Run: headless pygame with SDL's dummy video driver; simulated clock (each Clock.tick advances the game by its frame time, no real sleeping); random seed 0; keys injected as events and as key.get_pressed() state; no mouse input.
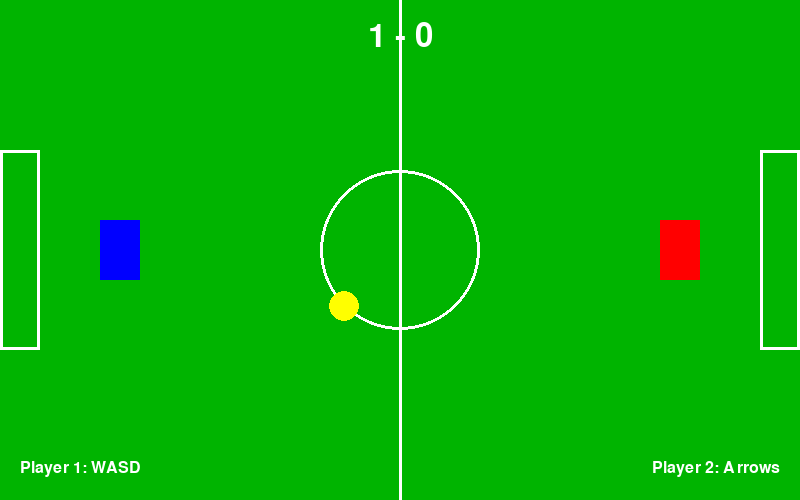
Frame 1 of 4 · flips 1–60 · no input
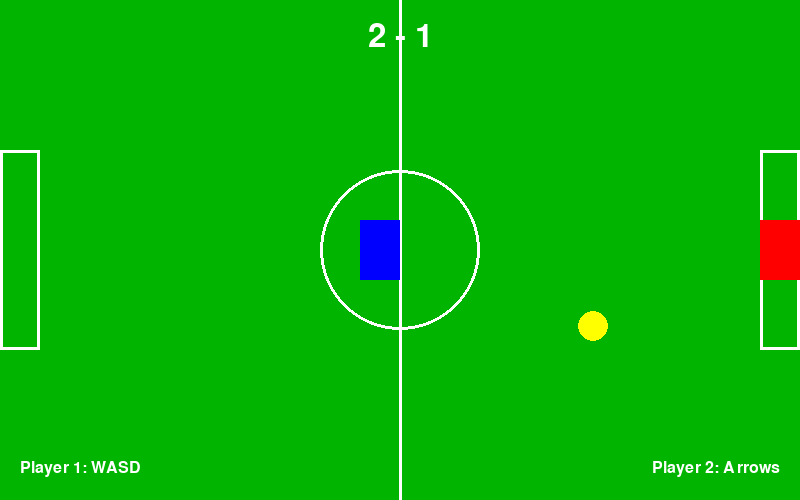
Frame 2 of 4 · flips 61–180 · tapped SPACE, RETURN · held RIGHT (→), D
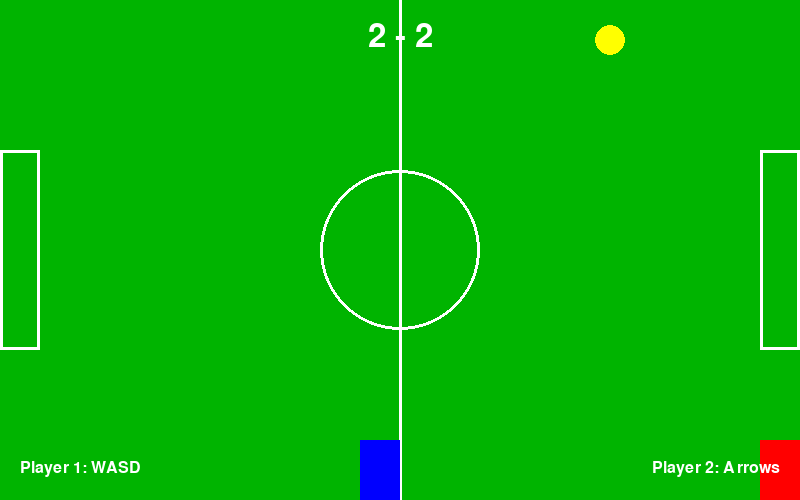
Frame 3 of 4 · flips 181–300 · held DOWN (↓), S
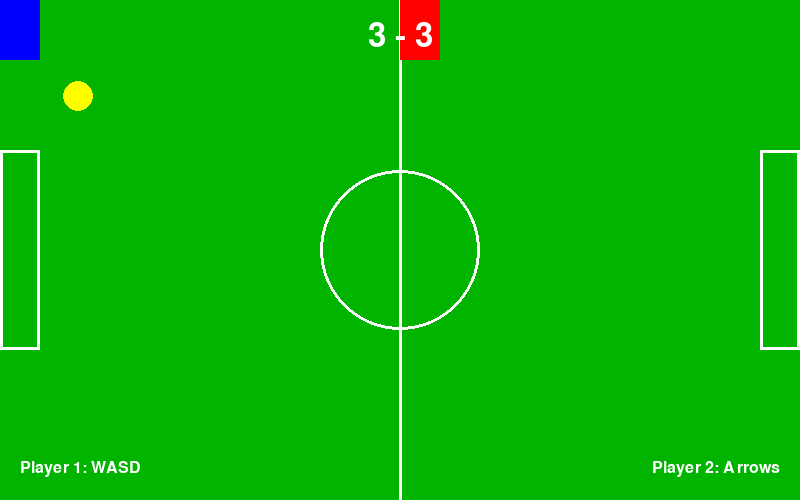
Frame 4 of 4 · flips 301–420 · held LEFT (←), A, UP (↑), W

The pygame program that drew these frames:

import pygame
import sys
import random

# Initialize Pygame
pygame.init()

# Screen settings
WIDTH, HEIGHT = 800, 500
screen = pygame.display.set_mode((WIDTH, HEIGHT))
pygame.display.set_caption("2-Player Football Game")

# Colors
WHITE = (255, 255, 255)
GREEN = (0, 180, 0)
BLUE = (0, 0, 255)
RED = (255, 0, 0)
BLACK = (0, 0, 0)
YELLOW = (255, 255, 0)

# Clock
clock = pygame.time.Clock()
FPS = 60

# Player settings
PLAYER_WIDTH = 40
PLAYER_HEIGHT = 60
PLAYER_SPEED = 5
KICK_POWER = 12

# Ball settings
BALL_RADIUS = 15
ball_speed_x = 0
ball_speed_y = 0

# Goal settings
GOAL_WIDTH = 100
GOAL_HEIGHT = 200
GOAL_DEPTH = 40

# Fonts
font = pygame.font.SysFont("Arial", 48)

# Player 1 (Blue - Left Side)
player1_x = 100
player1_y = HEIGHT // 2 - PLAYER_HEIGHT // 2
player1_score = 0

# Player 2 (Red - Right Side)
player2_x = WIDTH - 100 - PLAYER_WIDTH
player2_y = HEIGHT // 2 - PLAYER_HEIGHT // 2
player2_score = 0

# Ball
ball_x = WIDTH // 2
ball_y = HEIGHT // 2

# Game states
game_active = True

# Reset ball function
def reset_ball():
    global ball_x, ball_y, ball_speed_x, ball_speed_y
    ball_x = WIDTH // 2
    ball_y = HEIGHT // 2
    ball_speed_x = random.choice([-7, 7])
    ball_speed_y = random.choice([-7, 7])

# Initial ball kick
reset_ball()

# Main game loop
running = True
while running:
    screen.fill(GREEN)

    for event in pygame.event.get():
        if event.type == pygame.QUIT:
            running = False
            pygame.quit()
            sys.exit()

    if game_active:
        keys = pygame.key.get_pressed()

        # Player 1 Controls (WASD)
        if keys[pygame.K_w] and player1_y > 0:
            player1_y -= PLAYER_SPEED
        if keys[pygame.K_s] and player1_y < HEIGHT - PLAYER_HEIGHT:
            player1_y += PLAYER_SPEED
        if keys[pygame.K_a] and player1_x > 0:
            player1_x -= PLAYER_SPEED
        if keys[pygame.K_d] and player1_x < WIDTH // 2 - PLAYER_WIDTH:
            player1_x += PLAYER_SPEED

        # Player 2 Controls (Arrow Keys)
        if keys[pygame.K_UP] and player2_y > 0:
            player2_y -= PLAYER_SPEED
        if keys[pygame.K_DOWN] and player2_y < HEIGHT - PLAYER_HEIGHT:
            player2_y += PLAYER_SPEED
        if keys[pygame.K_LEFT] and player2_x > WIDTH // 2:
            player2_x -= PLAYER_SPEED
        if keys[pygame.K_RIGHT] and player2_x < WIDTH - PLAYER_WIDTH:
            player2_x += PLAYER_SPEED

        # Ball movement
        ball_x += ball_speed_x
        ball_y += ball_speed_y

        # Ball collision with top/bottom
        if ball_y <= BALL_RADIUS or ball_y >= HEIGHT - BALL_RADIUS:
            ball_speed_y *= -1

        # Ball collision with players
        # Player 1
        p1_rect = pygame.Rect(player1_x, player1_y, PLAYER_WIDTH, PLAYER_HEIGHT)
        ball_rect = pygame.Rect(ball_x - BALL_RADIUS, ball_y - BALL_RADIUS, BALL_RADIUS * 2, BALL_RADIUS * 2)
        if p1_rect.colliderect(ball_rect):
            # Kick logic
            dx = ball_x - (player1_x + PLAYER_WIDTH // 2)
            dy = ball_y - (player1_y + PLAYER_HEIGHT // 2)
            ball_speed_x = dx * 0.3
            ball_speed_y = dy * 0.3
            if abs(ball_speed_x) < 3:
                ball_speed_x = 3 if dx > 0 else -3
            if abs(ball_speed_y) < 3:
                ball_speed_y = 3 if dy > 0 else -3

        # Player 2
        p2_rect = pygame.Rect(player2_x, player2_y, PLAYER_WIDTH, PLAYER_HEIGHT)
        if p2_rect.colliderect(ball_rect):
            dx = ball_x - (player2_x + PLAYER_WIDTH // 2)
            dy = ball_y - (player2_y + PLAYER_HEIGHT // 2)
            ball_speed_x = dx * 0.3
            ball_speed_y = dy * 0.3
            if abs(ball_speed_x) < 3:
                ball_speed_x = 3 if dx > 0 else -3
            if abs(ball_speed_y) < 3:
                ball_speed_y = 3 if dy > 0 else -3

        # Goal detection (Left goal for Player 2)
        left_goal = pygame.Rect(0, HEIGHT//2 - GOAL_HEIGHT//2, GOAL_DEPTH, GOAL_HEIGHT)
        if left_goal.colliderect(ball_rect):
            player2_score += 1
            reset_ball()

        # Right goal for Player 1
        right_goal = pygame.Rect(WIDTH - GOAL_DEPTH, HEIGHT//2 - GOAL_HEIGHT//2, GOAL_DEPTH, GOAL_HEIGHT)
        if right_goal.colliderect(ball_rect):
            player1_score += 1
            reset_ball()

        # Ball out of bounds (side)
        if ball_x < -50:
            player2_score += 1
            reset_ball()
        if ball_x > WIDTH + 50:
            player1_score += 1
            reset_ball()

        # Draw field
        pygame.draw.line(screen, WHITE, (WIDTH//2, 0), (WIDTH//2, HEIGHT), 3)
        pygame.draw.circle(screen, WHITE, (WIDTH//2, HEIGHT//2), 80, 3)

        # Draw goals
        pygame.draw.rect(screen, WHITE, left_goal, 3)
        pygame.draw.rect(screen, WHITE, right_goal, 3)

        # Draw players
        pygame.draw.rect(screen, BLUE, (player1_x, player1_y, PLAYER_WIDTH, PLAYER_HEIGHT))
        pygame.draw.rect(screen, RED, (player2_x, player2_y, PLAYER_WIDTH, PLAYER_HEIGHT))

        # Draw ball
        pygame.draw.circle(screen, YELLOW, (int(ball_x), int(ball_y)), BALL_RADIUS)

        # Draw score
        score_text = font.render(f"{player1_score} - {player2_score}", True, WHITE)
        screen.blit(score_text, (WIDTH//2 - score_text.get_width()//2, 20))

        # Instructions
        small_font = pygame.font.SysFont("Arial", 24)
        p1_text = small_font.render("Player 1: WASD", True, WHITE)
        p2_text = small_font.render("Player 2: Arrows", True, WHITE)
        screen.blit(p1_text, (20, HEIGHT - 40))
        screen.blit(p2_text, (WIDTH - p2_text.get_width() - 20, HEIGHT - 40))

    pygame.display.flip()
    clock.tick(FPS)

pygame.quit()
